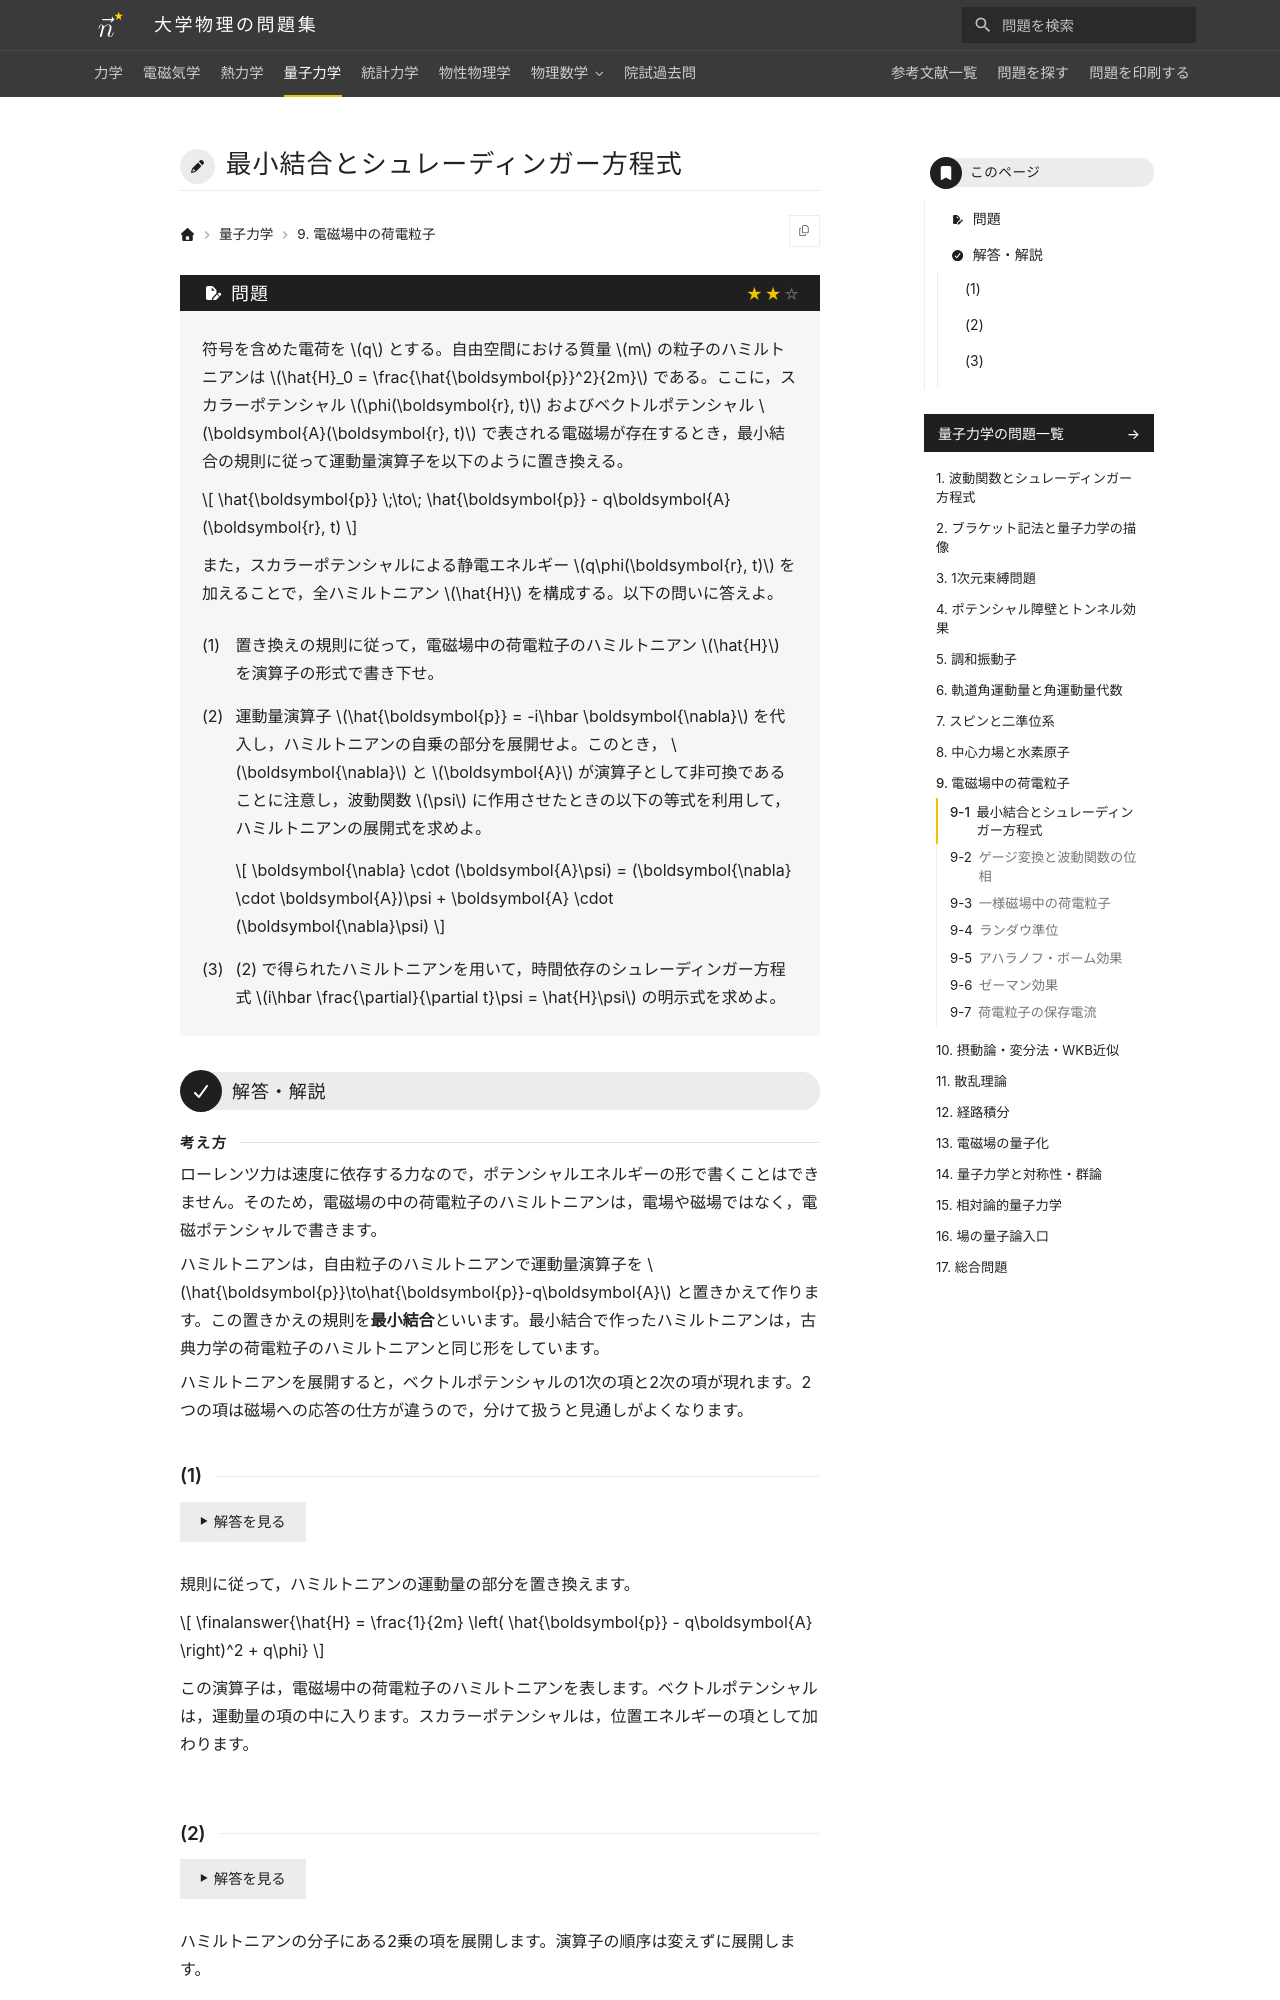

repository: Nanana-2/physics-site · page: 04quantum_mechanics/09/09_010/index.html · generator: mkdocs

---
tags:
  - 標準
---

# 最小結合とシュレーディンガー方程式

## 問題
符号を含めた電荷を $q$ とする。自由空間における質量 $m$ の粒子のハミルトニアンは $\hat{H}_0 = \frac{\hat{\boldsymbol{p}}^2}{2m}$ である。ここに，スカラーポテンシャル $\phi(\boldsymbol{r}, t)$ およびベクトルポテンシャル $\boldsymbol{A}(\boldsymbol{r}, t)$ で表される電磁場が存在するとき，最小結合の規則に従って運動量演算子を以下のように置き換える。

$$
\hat{\boldsymbol{p}} \;\to\; \hat{\boldsymbol{p}} - q\boldsymbol{A}(\boldsymbol{r}, t)
$$

また，スカラーポテンシャルによる静電エネルギー $q\phi(\boldsymbol{r}, t)$ を加えることで，全ハミルトニアン $\hat{H}$ を構成する。以下の問いに答えよ。

(1) 置き換えの規則に従って，電磁場中の荷電粒子のハミルトニアン $\hat{H}$ を演算子の形式で書き下せ。

(2) 運動量演算子 $\hat{\boldsymbol{p}} = -i\hbar \boldsymbol{\nabla}$ を代入し，ハミルトニアンの自乗の部分を展開せよ。このとき， $\boldsymbol{\nabla}$ と $\boldsymbol{A}$ が演算子として非可換であることに注意し，波動関数 $\psi$ に作用させたときの以下の等式を利用して，ハミルトニアンの展開式を求めよ。

$$
\boldsymbol{\nabla} \cdot (\boldsymbol{A}\psi) = (\boldsymbol{\nabla} \cdot \boldsymbol{A})\psi + \boldsymbol{A} \cdot (\boldsymbol{\nabla}\psi)
$$

(3) (2) で得られたハミルトニアンを用いて，時間依存のシュレーディンガー方程式 $i\hbar \frac{\partial}{\partial t}\psi = \hat{H}\psi$ の明示式を求めよ。

---

## 解答・解説

<div class="approach" markdown>
ローレンツ力は速度に依存する力なので，ポテンシャルエネルギーの形で書くことはできません。そのため，電磁場の中の荷電粒子のハミルトニアンは，電場や磁場ではなく，電磁ポテンシャルで書きます。

ハミルトニアンは，自由粒子のハミルトニアンで運動量演算子を $\hat{\boldsymbol{p}}\to\hat{\boldsymbol{p}}-q\boldsymbol{A}$ と置きかえて作ります。この置きかえの規則を**最小結合**といいます。最小結合で作ったハミルトニアンは，古典力学の荷電粒子のハミルトニアンと同じ形をしています。

ハミルトニアンを展開すると，ベクトルポテンシャルの1次の項と2次の項が現れます。2つの項は磁場への応答の仕方が違うので，分けて扱うと見通しがよくなります。
</div>

### (1)

規則に従って，ハミルトニアンの運動量の部分を置き換えます。

$$
\finalanswer{\hat{H} = \frac{1}{2m} \left( \hat{\boldsymbol{p}} - q\boldsymbol{A} \right)^2 + q\phi}
$$

この演算子は，電磁場中の荷電粒子のハミルトニアンを表します。ベクトルポテンシャルは，運動量の項の中に入ります。スカラーポテンシャルは，位置エネルギーの項として加わります。
